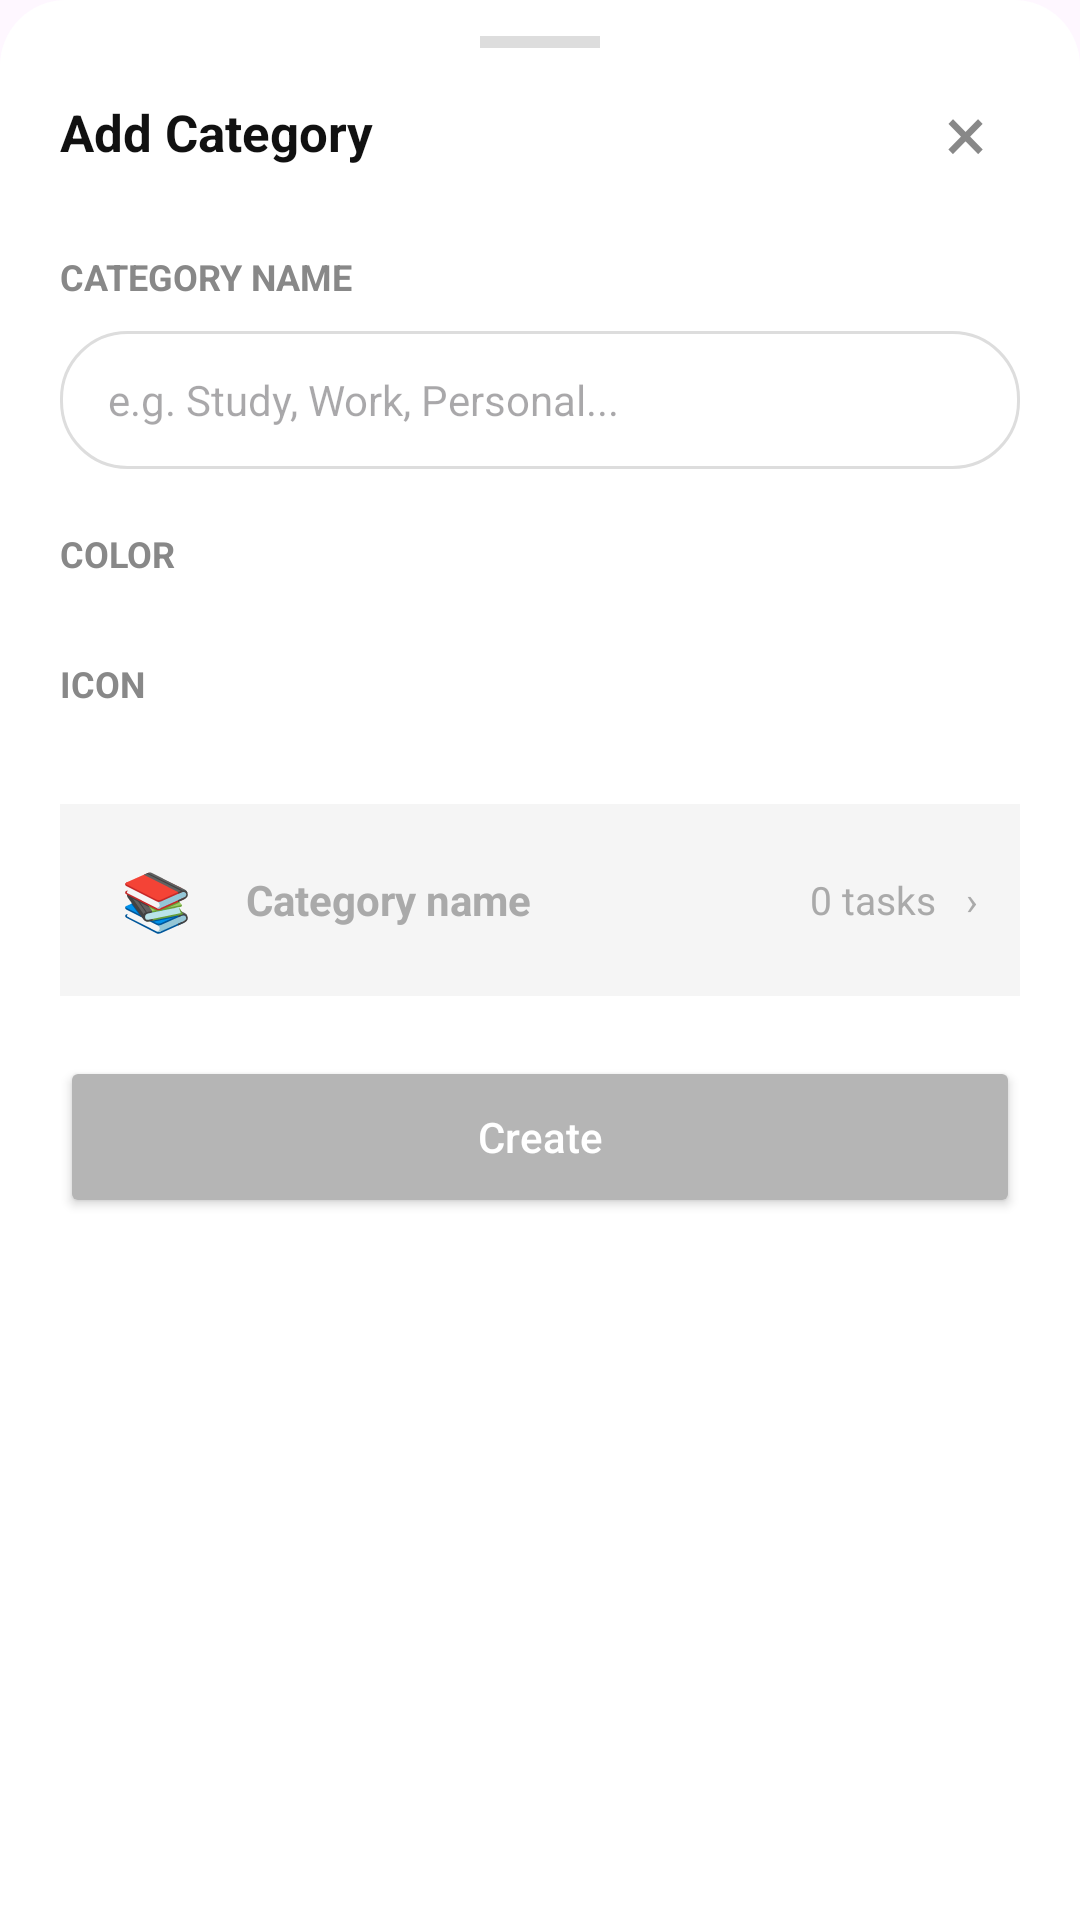

Produce the Android XML layout that renders to this screen, including the resource entries it uses.
<!-- AndroidManifest.xml: application theme Theme.TodoListApp -->
<!-- res/layout/dialog_category.xml -->
<?xml version="1.0" encoding="utf-8"?>
<ScrollView
    xmlns:android="http://schemas.android.com/apk/res/android"
    android:layout_width="match_parent"
    android:layout_height="wrap_content"
    android:fillViewport="true"
    android:background="@drawable/bg_category_sheet">

    <LinearLayout
        android:layout_width="match_parent"
        android:layout_height="wrap_content"
        android:orientation="vertical"
        android:paddingStart="20dp"
        android:paddingEnd="20dp"
        android:paddingTop="12dp"
        android:paddingBottom="24dp">

        <View
            android:layout_width="40dp"
            android:layout_height="4dp"
            android:layout_gravity="center"
            android:background="#DDDDDD"/>

        <LinearLayout
            android:layout_width="match_parent"
            android:layout_height="56dp"
            android:gravity="center_vertical"
            android:orientation="horizontal">

            <TextView
                android:id="@+id/txtCategoryDialogTitle"
                android:layout_width="0dp"
                android:layout_height="wrap_content"
                android:layout_weight="1"
                android:text="Add Category"
                android:textSize="17sp"
                android:textStyle="bold"
                android:textColor="#111111"/>

            <TextView
                android:id="@+id/btnCloseCategory"
                android:layout_width="36dp"
                android:layout_height="36dp"
                android:gravity="center"
                android:text="×"
                android:textSize="26sp"
                android:textColor="#888888"/>
        </LinearLayout>

        <TextView
            android:layout_width="match_parent"
            android:layout_height="wrap_content"
            android:layout_marginTop="12dp"
            android:text="CATEGORY NAME"
            android:textSize="12sp"
            android:textStyle="bold"
            android:textColor="#888888"/>

        <EditText
            android:id="@+id/edtCategoryName"
            android:layout_width="match_parent"
            android:layout_height="46dp"
            android:layout_marginTop="10dp"
            android:paddingStart="16dp"
            android:paddingEnd="16dp"
            android:singleLine="true"
            android:textSize="14sp"
            android:textColor="#111111"
            android:hint="e.g. Study, Work, Personal..."
            android:background="@drawable/bg_outline"/>

        <TextView
            android:layout_width="match_parent"
            android:layout_height="wrap_content"
            android:layout_marginTop="20dp"
            android:text="COLOR"
            android:textSize="12sp"
            android:textStyle="bold"
            android:textColor="#888888"/>

        <GridLayout
            android:id="@+id/gridColors"
            android:layout_width="match_parent"
            android:layout_height="wrap_content"
            android:layout_marginTop="10dp"
            android:columnCount="8"/>

        <TextView
            android:layout_width="match_parent"
            android:layout_height="wrap_content"
            android:layout_marginTop="17dp"
            android:text="ICON"
            android:textSize="12sp"
            android:textStyle="bold"
            android:textColor="#888888"/>

        <GridLayout
            android:id="@+id/gridIcons"
            android:layout_width="match_parent"
            android:layout_height="wrap_content"
            android:layout_marginTop="10dp"
            android:columnCount="6"/>

        <LinearLayout
            android:layout_width="match_parent"
            android:layout_height="64dp"
            android:layout_marginTop="22dp"
            android:paddingStart="14dp"
            android:paddingEnd="14dp"
            android:gravity="center_vertical"
            android:orientation="horizontal"
            android:background="#F5F5F5">

            <TextView
                android:id="@+id/txtPreviewIcon"
                android:layout_width="36dp"
                android:layout_height="36dp"
                android:gravity="center"
                android:text="📚"
                android:textSize="19sp"
                android:background="@drawable/bg_circle"/>

            <TextView
                android:id="@+id/txtPreviewCategory"
                android:layout_width="0dp"
                android:layout_height="wrap_content"
                android:layout_weight="1"
                android:layout_marginStart="12dp"
                android:text="Category name"
                android:textSize="14sp"
                android:textColor="#AAAAAA"
                android:textStyle="bold"/>

            <TextView
                android:id="@+id/txtPreviewCount"
                android:layout_width="wrap_content"
                android:layout_height="wrap_content"
                android:text="0 tasks   ›"
                android:textSize="13sp"
                android:textColor="#AAAAAA"/>
        </LinearLayout>

        <Button
            android:id="@+id/btnSaveCategory"
            android:layout_width="match_parent"
            android:layout_height="54dp"
            android:layout_marginTop="20dp"
            android:text="Create"
            android:textAllCaps="false"
            android:textColor="#FFFFFF"
            android:backgroundTint="#B5B5B5"/>

    </LinearLayout>
</ScrollView>
<!-- resources referenced by this layout -->
<resources>
  <!-- drawable bg_category_sheet (drawable) -->
  <?xml version="1.0" encoding="utf-8"?>
  <shape xmlns:android="http://schemas.android.com/apk/res/android">
      <solid android:color="#FFFFFF"/>
  
      <corners
          android:topLeftRadius="22dp"
          android:topRightRadius="22dp"/>
  </shape>
  <!-- drawable bg_outline (drawable) -->
  <?xml version="1.0" encoding="utf-8"?>
  <shape xmlns:android="http://schemas.android.com/apk/res/android">
      <solid android:color="#FFFFFF"/>
      <corners android:radius="22dp"/>
      <stroke
          android:width="1dp"
          android:color="#DDDDDD"/>
  </shape>
  <style name="Theme.TodoListApp" parent="Base.Theme.TodoListApp" />
  <style name="Base.Theme.TodoListApp" parent="Theme.Material3.DayNight.NoActionBar">
          <item name="colorPrimary">@color/primary_black</item>
          <item name="colorOnPrimary">@color/white</item>
  
          <item name="colorSecondary">@color/primary_black</item>
          <item name="colorOnSecondary">@color/white</item>
  
          <item name="colorSurface">@color/white</item>
          <item name="colorOnSurface">@color/text_primary</item>
  
          <item name="android:statusBarColor">@color/primary_black</item>
          <item name="android:windowLightStatusBar">false</item>
      </style>
  <color name="primary_black">#111111</color>
  <color name="white">#FFFFFFFF</color>
  <color name="text_primary">#111111</color>
</resources>
